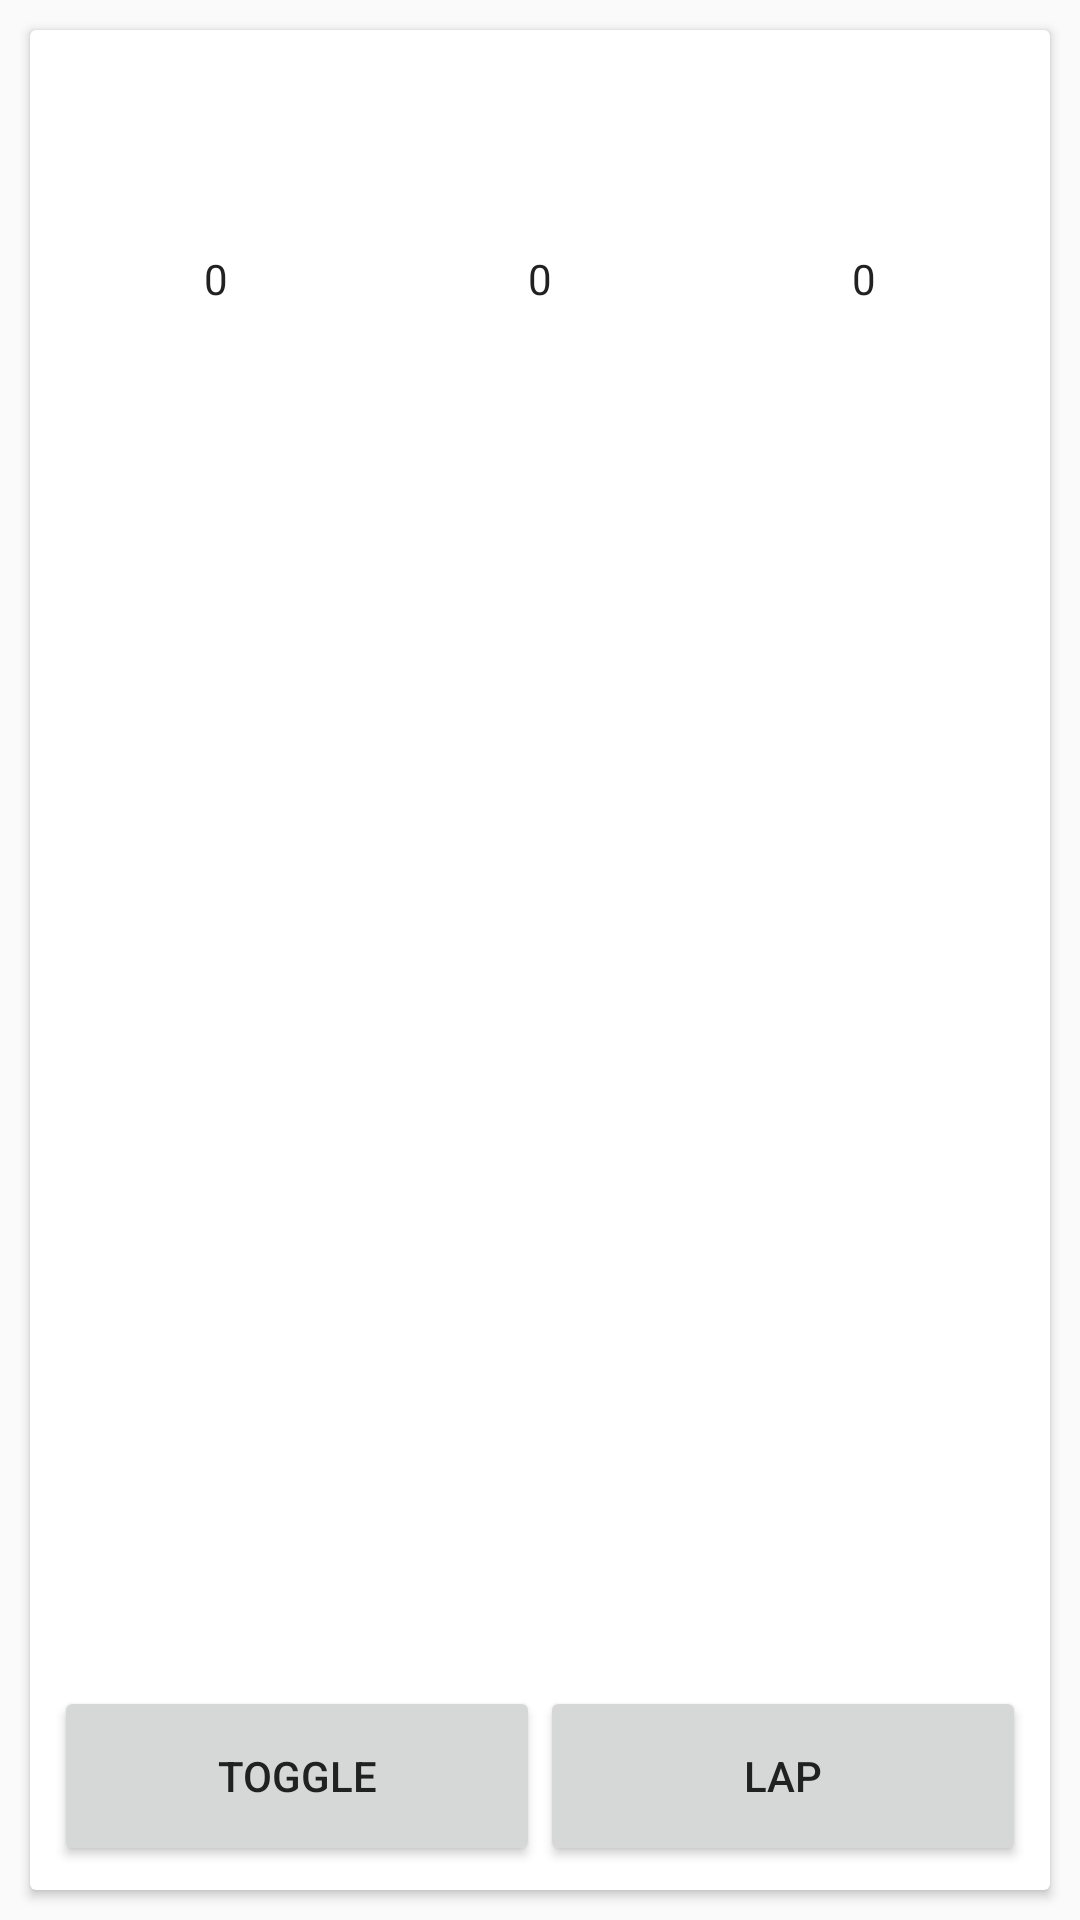

Android layout source for this screen:
<!-- AndroidManifest.xml: application theme AppTheme -->
<!-- res/layout/plank_timer_head.xml -->
<?xml version="1.0" encoding="utf-8"?>
<FrameLayout xmlns:android="http://schemas.android.com/apk/res/android"
    xmlns:app="http://schemas.android.com/apk/res-auto"
    xmlns:card_view="http://schemas.android.com/tools"
    android:layout_width="match_parent"
    android:layout_height="match_parent">

    <androidx.cardview.widget.CardView
        android:id="@+id/plank_timer_cardview_head"
        android:layout_width="match_parent"
        android:layout_height="match_parent"
        android:layout_margin="10dp"
        android:theme="@style/CardViewTheme"
        card_view:cardCornerRadius="2dp"
        card_view:cardElevation="2dp">

        <androidx.constraintlayout.widget.ConstraintLayout xmlns:android="http://schemas.android.com/apk/res/android"
            xmlns:app="http://schemas.android.com/apk/res-auto"
            android:layout_width="match_parent"
            android:layout_height="match_parent">

            <LinearLayout
                android:layout_width="0dp"
                android:layout_height="150dp"
                android:orientation="horizontal"
                android:layout_marginRight="8dp"
                app:layout_constraintRight_toRightOf="parent"
                android:layout_marginLeft="8dp"
                app:layout_constraintLeft_toLeftOf="parent"
                app:layout_constraintTop_toTopOf="parent"
                android:layout_marginTop="8dp"
                android:id="@+id/linearLayout_timer_watch_wrapper"
                android:layout_marginStart="8dp"
                android:layout_marginEnd="8dp">

                <NumberPicker
                    android:id="@+id/numberPicker_hour"
                    android:layout_width="wrap_content"
                    android:layout_height="match_parent"
                    android:layout_weight="1"
                    android:descendantFocusability="blocksDescendants" />

                <NumberPicker
                    android:id="@+id/numberPicker_min"
                    android:layout_width="wrap_content"
                    android:layout_height="match_parent"
                    android:layout_weight="1"
                    android:descendantFocusability="blocksDescendants" />

                <NumberPicker
                    android:id="@+id/numberPicker_sec"
                    android:layout_width="wrap_content"
                    android:layout_height="match_parent"
                    android:layout_weight="1"
                    android:descendantFocusability="blocksDescendants" />
            </LinearLayout>

            <ListView
                android:id="@+id/listView_timer_lap"
                android:layout_width="368dp"
                android:layout_height="250dp"
                android:layout_marginTop="8dp"
                app:layout_constraintTop_toBottomOf="@+id/linearLayout_timer_watch_wrapper"
                android:layout_marginBottom="8dp"
                app:layout_constraintBottom_toTopOf="@+id/linearLayout_timer_buttons_wrapper"
                android:layout_marginStart="8dp"
                app:layout_constraintLeft_toRightOf="parent"/>

            <LinearLayout
                android:layout_width="0dp"
                android:layout_height="60dp"
                android:orientation="horizontal"
                android:layout_marginLeft="8dp"
                app:layout_constraintLeft_toLeftOf="parent"
                android:layout_marginRight="8dp"
                app:layout_constraintRight_toRightOf="parent"
                app:layout_constraintBottom_toBottomOf="parent"
                android:layout_marginBottom="8dp"
                android:id="@+id/linearLayout_timer_buttons_wrapper"
                android:layout_marginStart="8dp"
                android:layout_marginEnd="8dp">

                <Button
                    android:id="@+id/button_timer_on_off"
                    android:layout_width="wrap_content"
                    android:layout_height="match_parent"
                    android:layout_weight="1"
                    android:text="toggle" />

                <Button
                    android:id="@+id/button_timer_reset_lap"
                    android:layout_width="wrap_content"
                    android:layout_height="match_parent"
                    android:layout_weight="1"
                    android:text="lap" />

            </LinearLayout>
        </androidx.constraintlayout.widget.ConstraintLayout>
    </androidx.cardview.widget.CardView>
</FrameLayout>
<!-- resources referenced by this layout -->
<resources>
  <style name="CardViewTheme" parent="AppTheme">
          <item name="android:textColorPrimary">@color/plankCardViewPrimaryColor</item>
      </style>
  <style name="AppTheme" parent="AppBaseTheme">
  
          <item name="android:textColorPrimary">@android:color/white</item>
          <item name="drawerArrowStyle">@style/DrawerArrowStyle</item>
          <item name="android:windowTranslucentStatus" tools:targetApi="21">true</item>
  
          <item name="android:windowContentOverlay">@null</item>
          <item name="windowActionBar">false</item>
          <item name="windowNoTitle">true</item>
  
          
          <item name="colorControlNormal">@android:color/white</item>
          <item name="actionBarTheme">@style/AppTheme.ActionBarTheme</item>
  
          
          <item name="colorPrimary">@color/colorPrimaryUser</item>
          <item name="colorPrimaryDark">@color/colorPrimaryDarkUser</item>
          <item name="colorAccent">@color/colorAccent</item>
  
          <item name="android:navigationBarColor" tools:targetApi="21">@color/navigationBarColor</item>
          <item name="android:windowDrawsSystemBarBackgrounds" tools:targetApi="21">true</item>
  
          
          <item name="preferenceTheme">@style/PreferenceLocalTheme</item>
  
          
          <item name="alertDialogTheme">@style/AppAlertDialog</item>
      </style>
  <color name="plankCardViewPrimaryColor">#212121</color>
  <style name="AppBaseTheme" parent="@style/Theme.AppCompat.Light">
      </style>
  <style name="DrawerArrowStyle" parent="Widget.AppCompat.DrawerArrowToggle">
          <item name="spinBars">true</item>
          <item name="color">@color/drawerArrowColor</item>
      </style>
  <style name="AppTheme.ActionBarTheme" parent="@style/ThemeOverlay.AppCompat.ActionBar">
          
          <item name="colorControlNormal">@android:color/white</item>
      </style>
  <color name="colorPrimaryUser">#757575</color>
  <color name="colorPrimaryDarkUser">#212121</color>
  <color name="colorAccent">#D50000</color>
  <style name="PreferenceLocalTheme" parent="PreferenceThemeOverlay">
          <item name="android:textColorPrimary">@color/pref_primary_text_color_selector</item>
          <item name="android:textColorSecondary">@color/pref_secondary_text_color_selector</item>
          <item name="android:textColorTertiary">@color/colorAccent</item>
      </style>
  <style name="AppAlertDialog" parent="Theme.AppCompat.DayNight.Dialog.Alert">
          
          <item name="colorAccent">@color/colorAccent</item>
      </style>
</resources>
